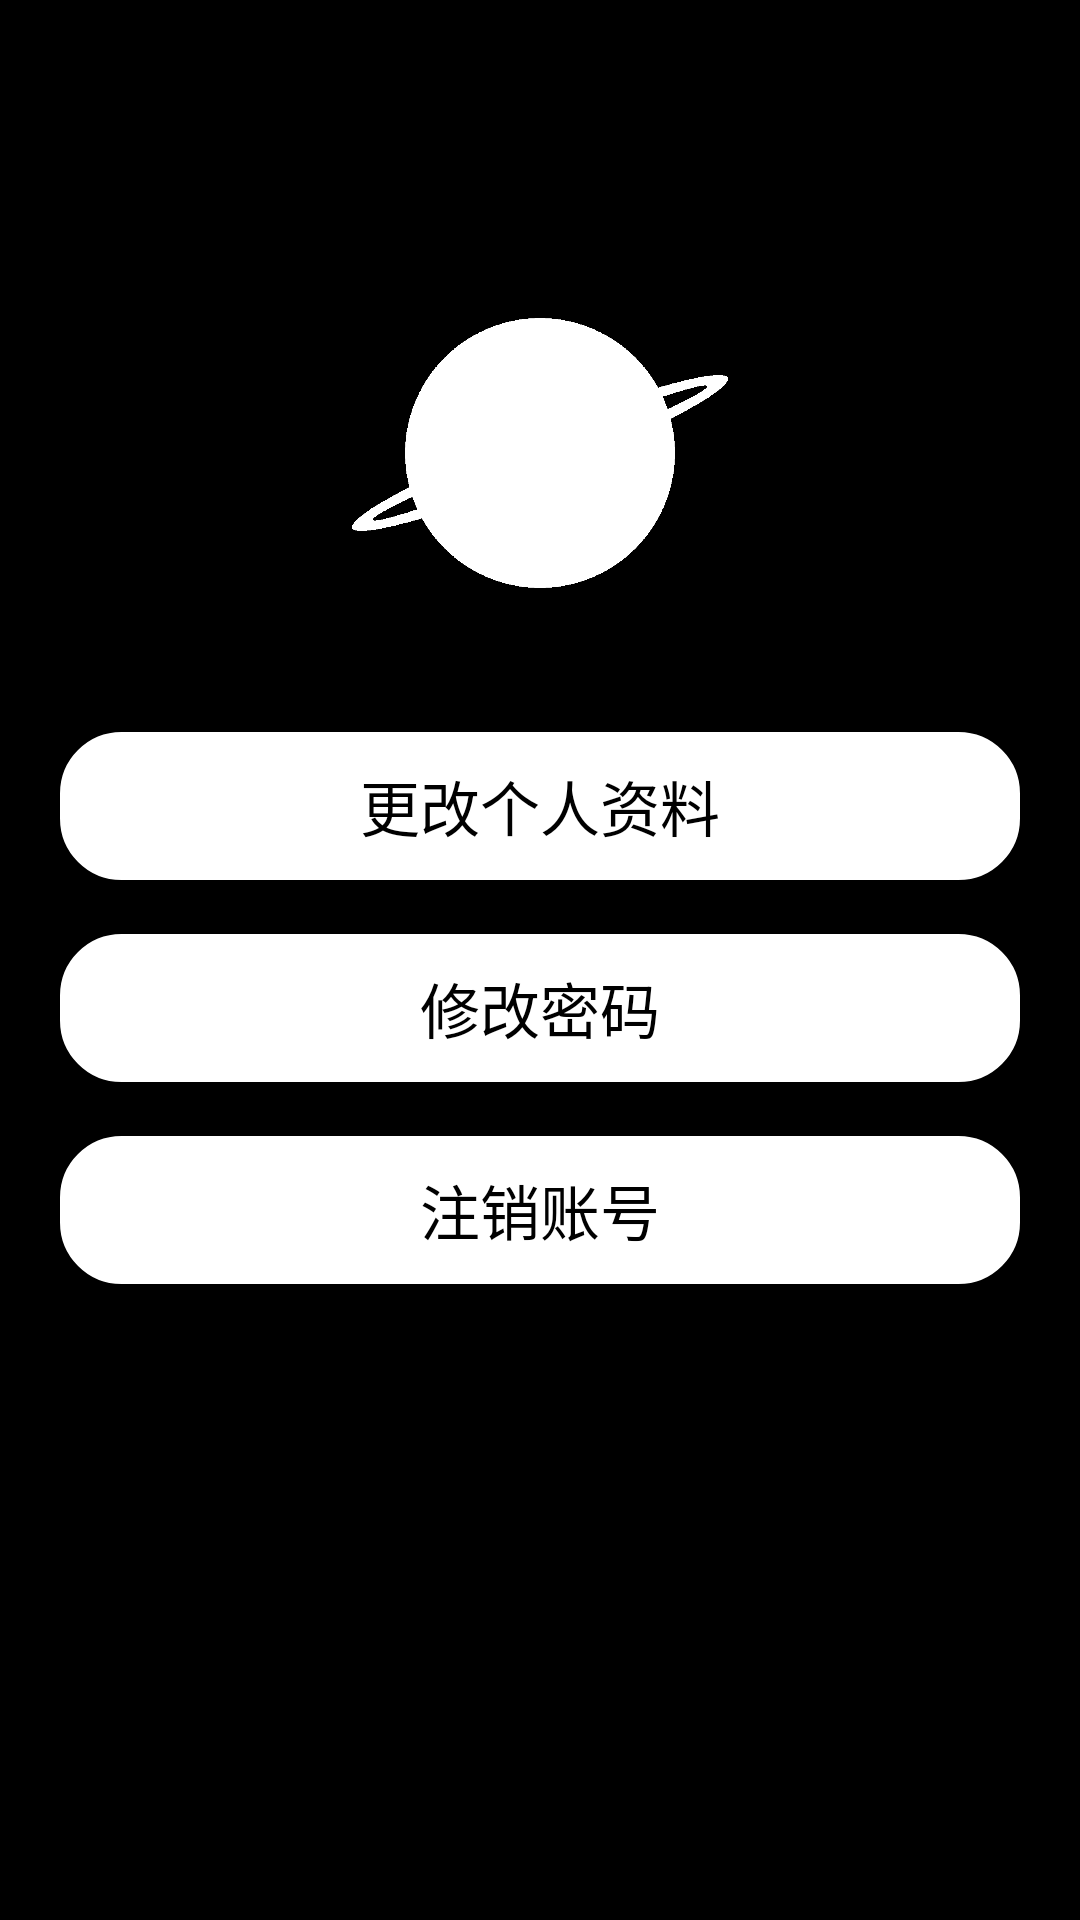

Here is an Android app screen rendered from its layout file. Give the layout XML and the strings, colors and styles it references.
<!-- AndroidManifest.xml: application theme AppTheme -->
<!-- res/layout/activity_personal.xml -->
<?xml version="1.0" encoding="utf-8"?>
<androidx.appcompat.widget.LinearLayoutCompat xmlns:android="http://schemas.android.com/apk/res/android"
    xmlns:app="http://schemas.android.com/apk/res-auto"
    xmlns:tools="http://schemas.android.com/tools"
    android:layout_width="match_parent"
    android:layout_height="match_parent"
    android:background="@color/colorPrimary"
    android:orientation="vertical">

    <ImageView
        android:id="@+id/imageView"
        android:layout_width="150dp"
        android:layout_height="150dp"
        android:layout_gravity="center"
        android:layout_marginTop="76dp"
        app:srcCompat="@drawable/ic_logo"/>

    <Button
        android:id="@+id/btn_change"
        android:layout_width="match_parent"
        android:layout_height="wrap_content"
        android:layout_marginLeft="20dp"
        android:layout_marginRight="20dp"
        android:layout_marginTop="18dp"
        android:paddingTop="10dp"
        android:paddingBottom="10dp"
        android:layout_gravity="center"
        android:gravity="center"
        android:background="@drawable/bg_rounded_button"
        android:backgroundTint="#FFFFFF"
        android:text="更改个人资料"
        android:textSize="20dp"
        android:textColor="@color/Black" />

    <Button
        android:id="@+id/btn_cpsw"
        android:layout_width="match_parent"
        android:layout_height="wrap_content"
        android:layout_marginLeft="20dp"
        android:layout_marginRight="20dp"
        android:layout_marginTop="18dp"
        android:paddingTop="10dp"
        android:paddingBottom="10dp"
        android:layout_gravity="center"
        android:gravity="center"
        android:background="@drawable/bg_rounded_button"
        android:backgroundTint="#FFFFFF"
        android:text="修改密码"
        android:textSize="20dp"
        android:textColor="@color/Black" />
    <Button
        android:id="@+id/btn_del"
        android:layout_width="match_parent"
        android:layout_height="wrap_content"
        android:layout_marginLeft="20dp"
        android:layout_marginRight="20dp"
        android:layout_marginTop="18dp"
        android:paddingTop="10dp"
        android:paddingBottom="10dp"
        android:layout_gravity="center"
        android:gravity="center"
        android:background="@drawable/bg_rounded_button"
        android:backgroundTint="#FFFFFF"
        android:text="注销账号"
        android:textSize="20dp"
        android:textColor="@color/Black" />
    <Button
        android:id="@+id/btn_back"
        style="@style/submit_Button"
        android:layout_marginTop="60dp"
        android:layout_gravity="center"
        android:rotation="180"
        android:focusableInTouchMode="true"/>



</androidx.appcompat.widget.LinearLayoutCompat>
<!-- resources referenced by this layout -->
<resources>
  <color name="Black">#000000</color>
  <color name="colorPrimary">#000000</color>
  <!-- drawable bg_rounded_button (drawable) -->
  <?xml version="1.0" encoding="utf-8"?>
  <shape xmlns:android="http://schemas.android.com/apk/res/android"
          android:shape="rectangle"
          android:padding="3dp">
      
      <solid android:color="@color/Black" />
      
      <stroke android:width="1dp" android:color="@color/White"/>
      
      <corners android:bottomRightRadius="20dp"
              android:bottomLeftRadius="20dp"
              android:topLeftRadius="20dp"
              android:topRightRadius="20dp" />
  </shape>
  <!-- drawable ic_logo: png bitmap (drawable, 22832 bytes) -->
  <style name="submit_Button">
          <item name="android:layout_width">80dp</item>
          <item name="android:layout_height">80dp</item>
          <item name="android:background">@drawable/selector_submit_button</item>
      </style>
  <style name="AppTheme" parent="Theme.AppCompat.Light.NoActionBar">
      
      <item name="colorPrimary">@color/colorPrimary</item>
      <item name="colorPrimaryDark">@color/colorPrimaryDark</item>
      <item name="colorAccent">@color/colorAccent</item>
  </style>
  <color name="White">#FFFFFF</color>
  <!-- drawable selector_submit_button (drawable) -->
  <?xml version="1.0" encoding="utf-8"?>
  <selector xmlns:android="http://schemas.android.com/apk/res/android">
  
      
      <item android:drawable="@drawable/bg_button_submit_pressed" android:state_pressed="true" />
  
      
      <item android:drawable="@drawable/bg_button_submit" />
  
  </selector>
  <color name="colorPrimaryDark">#000000</color>
  <color name="colorAccent">#FFFFFF</color>
  <!-- drawable bg_button_submit_pressed (drawable) -->
  <?xml version="1.0" encoding="utf-8"?>
  <layer-list xmlns:android="http://schemas.android.com/apk/res/android">
      <item>
          
          <shape xmlns:android="http://schemas.android.com/apk/res/android"
                  android:padding="3dp"
                  android:shape="rectangle">
              
              <solid android:color="@color/Black" />
              
              <stroke
                      android:width="1dp"
                      android:color="@color/White" />
              
              <corners
                      android:bottomLeftRadius="50dp"
                      android:bottomRightRadius="50dp"
                      android:topLeftRadius="50dp"
                      android:topRightRadius="50dp" />
          </shape>
      </item>
      
      <item android:drawable="@drawable/ic_arrow_right"></item>
  </layer-list>
  <!-- drawable bg_button_submit (drawable) -->
  <?xml version="1.0" encoding="utf-8"?>
  <layer-list xmlns:android="http://schemas.android.com/apk/res/android">
      <item>
          
          <shape xmlns:android="http://schemas.android.com/apk/res/android"
                  android:padding="3dp"
                  android:shape="rectangle">
              
              <solid android:color="@color/White" />
              
              <stroke
                      android:width="1dp"
                      android:color="@color/Black" />
              
              <corners
                      android:bottomLeftRadius="50dp"
                      android:bottomRightRadius="50dp"
                      android:topLeftRadius="50dp"
                      android:topRightRadius="50dp" />
          </shape>
      </item>
      
      <item android:drawable="@drawable/ic_arrow_right"></item>
  </layer-list>
</resources>
